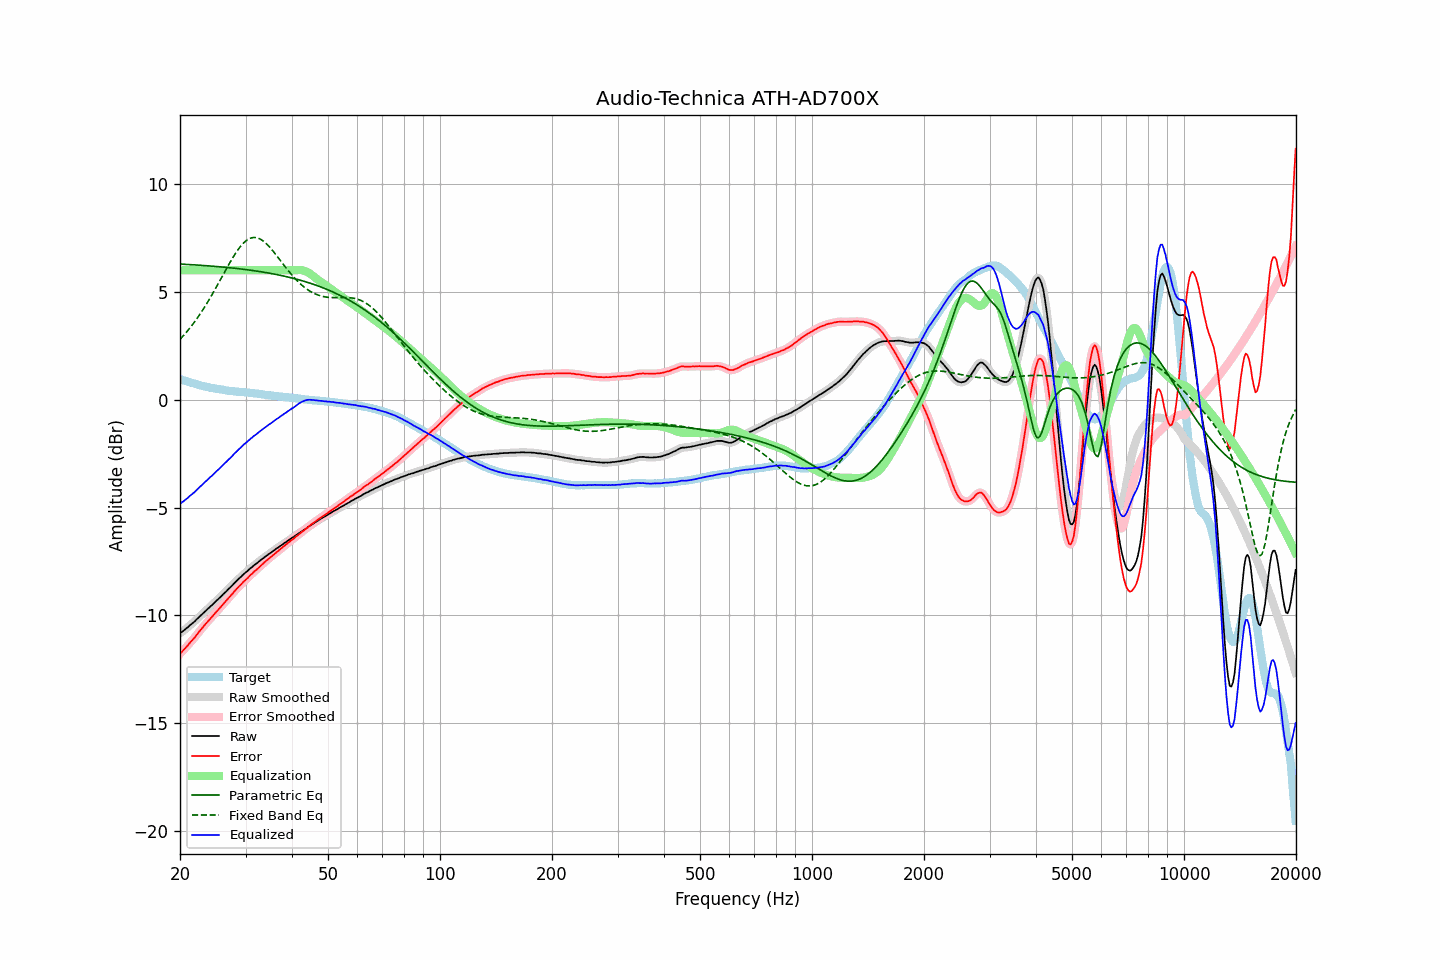

Source data for this figure (header and first rows):
frequency, raw, error, smoothed, error_smoothed, equalization, parametric_eq, fixed_band_eq, equalized_raw, equalized_smoothed, target
20.00, -10.83, -11.78, -10.83, -11.78, 6.00, 6.29, 2.80, -4.83, -4.83, 0.95
20.20, -10.77, -11.70, -10.77, -11.70, 6.00, 6.28, 2.88, -4.77, -4.77, 0.93
20.40, -10.72, -11.62, -10.72, -11.62, 6.00, 6.28, 2.96, -4.72, -4.72, 0.90
20.61, -10.66, -11.54, -10.66, -11.54, 6.00, 6.28, 3.04, -4.66, -4.66, 0.88
20.81, -10.60, -11.46, -10.60, -11.46, 6.00, 6.27, 3.13, -4.60, -4.60, 0.86
21.02, -10.54, -11.37, -10.53, -11.37, 6.00, 6.27, 3.22, -4.54, -4.53, 0.83
21.23, -10.47, -11.28, -10.47, -11.28, 6.00, 6.26, 3.31, -4.47, -4.47, 0.81
21.44, -10.41, -11.20, -10.41, -11.20, 6.00, 6.26, 3.41, -4.41, -4.41, 0.79
21.66, -10.35, -11.12, -10.35, -11.12, 6.00, 6.25, 3.50, -4.35, -4.35, 0.77
21.87, -10.29, -11.04, -10.28, -11.03, 6.00, 6.25, 3.60, -4.29, -4.28, 0.75
22.09, -10.21, -10.94, -10.21, -10.94, 6.00, 6.25, 3.70, -4.21, -4.21, 0.73
22.31, -10.14, -10.85, -10.14, -10.84, 6.00, 6.24, 3.81, -4.14, -4.14, 0.71
22.54, -10.07, -10.75, -10.07, -10.75, 6.00, 6.24, 3.92, -4.07, -4.07, 0.68
22.76, -10.00, -10.65, -10.00, -10.66, 6.00, 6.23, 4.03, -4.00, -4.00, 0.66
22.99, -9.93, -10.57, -9.93, -10.56, 6.00, 6.23, 4.14, -3.93, -3.93, 0.64
23.22, -9.86, -10.47, -9.86, -10.48, 6.00, 6.22, 4.26, -3.86, -3.86, 0.62
23.45, -9.79, -10.39, -9.79, -10.39, 6.00, 6.21, 4.38, -3.79, -3.79, 0.61
23.69, -9.72, -10.31, -9.72, -10.30, 6.00, 6.21, 4.50, -3.72, -3.72, 0.59
23.92, -9.65, -10.22, -9.65, -10.22, 6.00, 6.20, 4.62, -3.65, -3.65, 0.58
24.16, -9.58, -10.13, -9.58, -10.14, 6.00, 6.20, 4.75, -3.58, -3.58, 0.55
24.40, -9.52, -10.06, -9.51, -10.05, 6.00, 6.19, 4.88, -3.52, -3.51, 0.54
24.65, -9.44, -9.97, -9.44, -9.97, 6.00, 6.19, 5.01, -3.44, -3.44, 0.53
24.89, -9.37, -9.88, -9.37, -9.88, 6.00, 6.18, 5.14, -3.37, -3.37, 0.51
25.14, -9.30, -9.80, -9.30, -9.80, 6.00, 6.17, 5.27, -3.30, -3.30, 0.50
25.39, -9.23, -9.72, -9.23, -9.72, 6.00, 6.17, 5.41, -3.23, -3.23, 0.49
25.65, -9.16, -9.64, -9.15, -9.64, 6.00, 6.16, 5.55, -3.16, -3.15, 0.48
25.91, -9.08, -9.55, -9.08, -9.55, 6.00, 6.15, 5.68, -3.08, -3.08, 0.47
26.16, -9.01, -9.47, -9.01, -9.47, 6.00, 6.15, 5.82, -3.01, -3.01, 0.46
26.43, -8.94, -9.38, -8.94, -9.38, 6.00, 6.14, 5.95, -2.94, -2.94, 0.44
26.69, -8.87, -9.30, -8.86, -9.29, 6.00, 6.13, 6.09, -2.87, -2.86, 0.43
26.96, -8.79, -9.21, -8.79, -9.21, 6.00, 6.12, 6.22, -2.79, -2.79, 0.42
27.23, -8.72, -9.13, -8.72, -9.13, 6.00, 6.12, 6.35, -2.72, -2.72, 0.41
27.50, -8.65, -9.04, -8.64, -9.04, 6.00, 6.11, 6.48, -2.65, -2.64, 0.40
27.77, -8.57, -8.96, -8.57, -8.96, 6.00, 6.10, 6.60, -2.57, -2.57, 0.39
28.05, -8.49, -8.87, -8.49, -8.87, 6.00, 6.09, 6.72, -2.49, -2.49, 0.38
28.33, -8.42, -8.79, -8.41, -8.79, 6.00, 6.09, 6.84, -2.42, -2.41, 0.37
28.62, -8.34, -8.71, -8.34, -8.71, 6.00, 6.08, 6.95, -2.34, -2.34, 0.37
28.90, -8.27, -8.63, -8.27, -8.63, 6.00, 6.07, 7.05, -2.27, -2.27, 0.36
29.19, -8.21, -8.57, -8.20, -8.56, 6.00, 6.06, 7.14, -2.21, -2.20, 0.36
29.48, -8.13, -8.48, -8.13, -8.48, 6.00, 6.05, 7.22, -2.13, -2.13, 0.35
29.78, -8.06, -8.41, -8.06, -8.41, 6.00, 6.04, 7.30, -2.06, -2.06, 0.35
30.08, -8.00, -8.34, -8.00, -8.34, 6.00, 6.03, 7.36, -2.00, -2.00, 0.34
30.38, -7.94, -8.27, -7.93, -8.26, 6.00, 6.02, 7.42, -1.94, -1.93, 0.34
30.68, -7.87, -8.19, -7.87, -8.19, 6.00, 6.01, 7.46, -1.87, -1.87, 0.32
30.99, -7.80, -8.11, -7.80, -8.12, 6.00, 6.00, 7.49, -1.80, -1.80, 0.31
31.30, -7.75, -8.06, -7.74, -8.05, 6.00, 5.99, 7.51, -1.75, -1.74, 0.31
31.61, -7.68, -7.98, -7.68, -7.98, 6.00, 5.98, 7.52, -1.68, -1.68, 0.30
31.93, -7.63, -7.92, -7.63, -7.92, 6.00, 5.97, 7.52, -1.63, -1.63, 0.29
32.24, -7.57, -7.85, -7.57, -7.85, 6.00, 5.96, 7.51, -1.57, -1.57, 0.29
32.57, -7.51, -7.78, -7.51, -7.78, 6.00, 5.95, 7.48, -1.51, -1.51, 0.28
32.89, -7.45, -7.71, -7.45, -7.71, 6.00, 5.94, 7.44, -1.45, -1.45, 0.26
33.22, -7.39, -7.64, -7.39, -7.64, 6.00, 5.92, 7.40, -1.39, -1.39, 0.25
33.55, -7.34, -7.58, -7.33, -7.57, 6.00, 5.91, 7.35, -1.34, -1.33, 0.24
33.89, -7.28, -7.51, -7.28, -7.51, 6.00, 5.90, 7.28, -1.28, -1.28, 0.23
34.23, -7.23, -7.44, -7.22, -7.44, 6.00, 5.89, 7.21, -1.23, -1.22, 0.22
34.57, -7.17, -7.38, -7.17, -7.38, 6.00, 5.87, 7.14, -1.17, -1.17, 0.21
34.92, -7.12, -7.32, -7.12, -7.32, 6.00, 5.86, 7.06, -1.12, -1.12, 0.20
35.27, -7.07, -7.26, -7.06, -7.26, 6.00, 5.85, 6.97, -1.07, -1.06, 0.19
35.62, -7.01, -7.20, -7.01, -7.19, 6.00, 5.83, 6.88, -1.01, -1.01, 0.19
35.97, -6.96, -7.13, -6.96, -7.13, 6.00, 5.82, 6.79, -0.96, -0.96, 0.18
... 635 more rows
